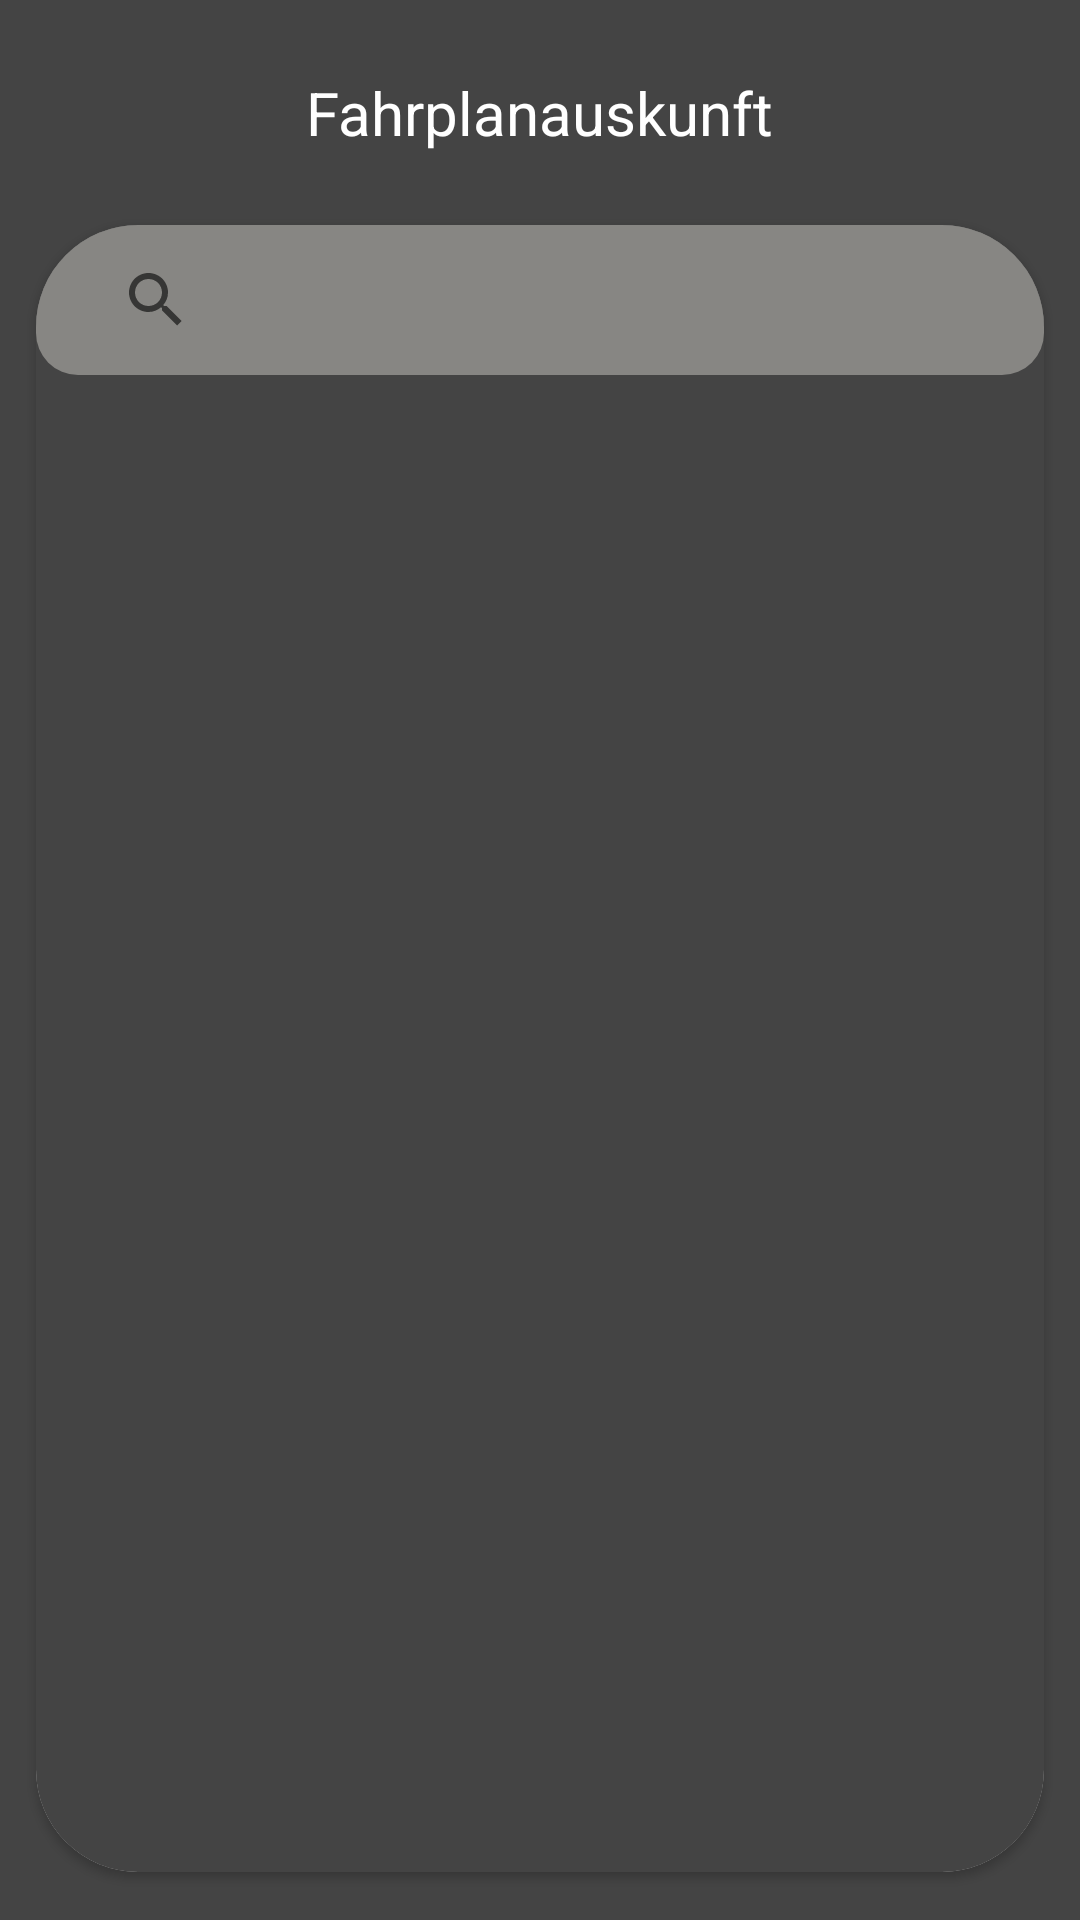

Android layout source for this screen:
<!-- AndroidManifest.xml: application theme Theme.MENTZ -->
<!-- res/layout/activity_main.xml -->
<?xml version="1.0" encoding="utf-8"?>
<androidx.constraintlayout.widget.ConstraintLayout
    xmlns:android="http://schemas.android.com/apk/res/android"
    xmlns:app="http://schemas.android.com/apk/res-auto"
    xmlns:tools="http://schemas.android.com/tools"
    android:layout_width="match_parent"
    android:layout_height="match_parent"
    android:background="#444444"
    tools:context=".MainActivity">

    <TextView
        android:id="@+id/appbar_title"
        android:layout_width="wrap_content"
        android:layout_height="wrap_content"
        android:layout_marginTop="24dp"
        android:text="Fahrplanauskunft"
        android:textColor="@color/white"
        android:textSize="20sp"
        app:layout_constraintEnd_toEndOf="parent"
        app:layout_constraintStart_toStartOf="parent"
        app:layout_constraintTop_toTopOf="parent"
        app:layout_constraintHorizontal_bias="0.5"/>

    <androidx.cardview.widget.CardView
        android:layout_width="0dp"
        android:layout_height="0dp"
        android:layout_marginHorizontal="12dp"
        android:layout_marginTop="24dp"
        android:layout_marginBottom="16sp"
        android:background="@color/black"
        app:cardCornerRadius="34dp"
        app:layout_constraintBottom_toBottomOf="parent"
        app:layout_constraintEnd_toEndOf="parent"
        app:layout_constraintStart_toStartOf="parent"
        app:layout_constraintHorizontal_bias="0.5"
        app:layout_constraintTop_toBottomOf="@+id/appbar_title">

        <LinearLayout
            android:layout_width="match_parent"
            android:layout_height="match_parent"
            android:background="#444444"
            android:orientation="vertical">

            <androidx.appcompat.widget.SearchView
                android:id="@+id/mainSearchView"
                android:layout_width="match_parent"
                android:layout_height="50dp"
                style="@style/SearchViewStyle"/>
            <androidx.recyclerview.widget.RecyclerView
                android:id="@+id/rvFahrplan"
                android:layout_width="match_parent"
                android:layout_height="match_parent"
                android:layout_margin="16sp"
                app:layoutManager="androidx.recyclerview.widget.LinearLayoutManager"/>

        </LinearLayout>
    </androidx.cardview.widget.CardView>
</androidx.constraintlayout.widget.ConstraintLayout>
<!-- resources referenced by this layout -->
<resources>
  <style name="SearchViewStyle" parent="android:Widget.EditText">
          <item name="android:background">@drawable/searchbar_rounded_shape_bg</item>
          <item name="android:drawableLeft">@drawable/search_icon</item>
          <item name="singleLine">true</item>
          <item name="android:maxLines">1</item>
          <item name="android:drawablePadding">8dp</item>
          <item name="android:paddingLeft">16dp</item>
          <item name="android:paddingRight">16dp</item>
          <item name="android:paddingTop">12dp</item>
          <item name="android:paddingBottom">12dp</item>
          <item name="android:inputType">text</item>
          <item name="android:textSize">16sp</item>
          <item name="android:textColor">@android:color/holo_orange_dark</item>
          <item name="android:editTextColor">@android:color/white</item>
          <item name="android:textColorHint">@android:color/white</item>
      </style>
  <style name="Theme.MENTZ" parent="Theme.MaterialComponents.DayNight.DarkActionBar">
          
          <item name="colorPrimary">@color/purple_500</item>
          <item name="colorPrimaryVariant">@color/purple_700</item>
          <item name="colorOnPrimary">@color/white</item>
          
          <item name="colorSecondary">@color/teal_200</item>
          <item name="colorSecondaryVariant">@color/teal_700</item>
          <item name="colorOnSecondary">@color/black</item>
          
          <item name="android:statusBarColor" tools:targetApi="l">?attr/colorPrimaryVariant</item>
          
      </style>
  <!-- drawable searchbar_rounded_shape_bg (drawable) -->
  <?xml version="1.0" encoding="utf-8"?>
  <selector xmlns:android="http://schemas.android.com/apk/res/android">
  
      <item>
          <shape android:shape="rectangle">
  
      <solid android:color="#878683" />
              <corners android:radius="14dp" />
          </shape>
      </item>
  </selector>
  <!-- not gathered from this repository: default colours our renderer supplied (Android Studio template values) -->
  <color name="purple_500">#FF6200EE</color>
  <color name="purple_700">#FF3700B3</color>
  <color name="teal_200">#FF03DAC5</color>
  <color name="teal_700">#FF018786</color>
  <color name="black">#FF000000</color>
  <color name="white">#FFFFFFFF</color>
</resources>
